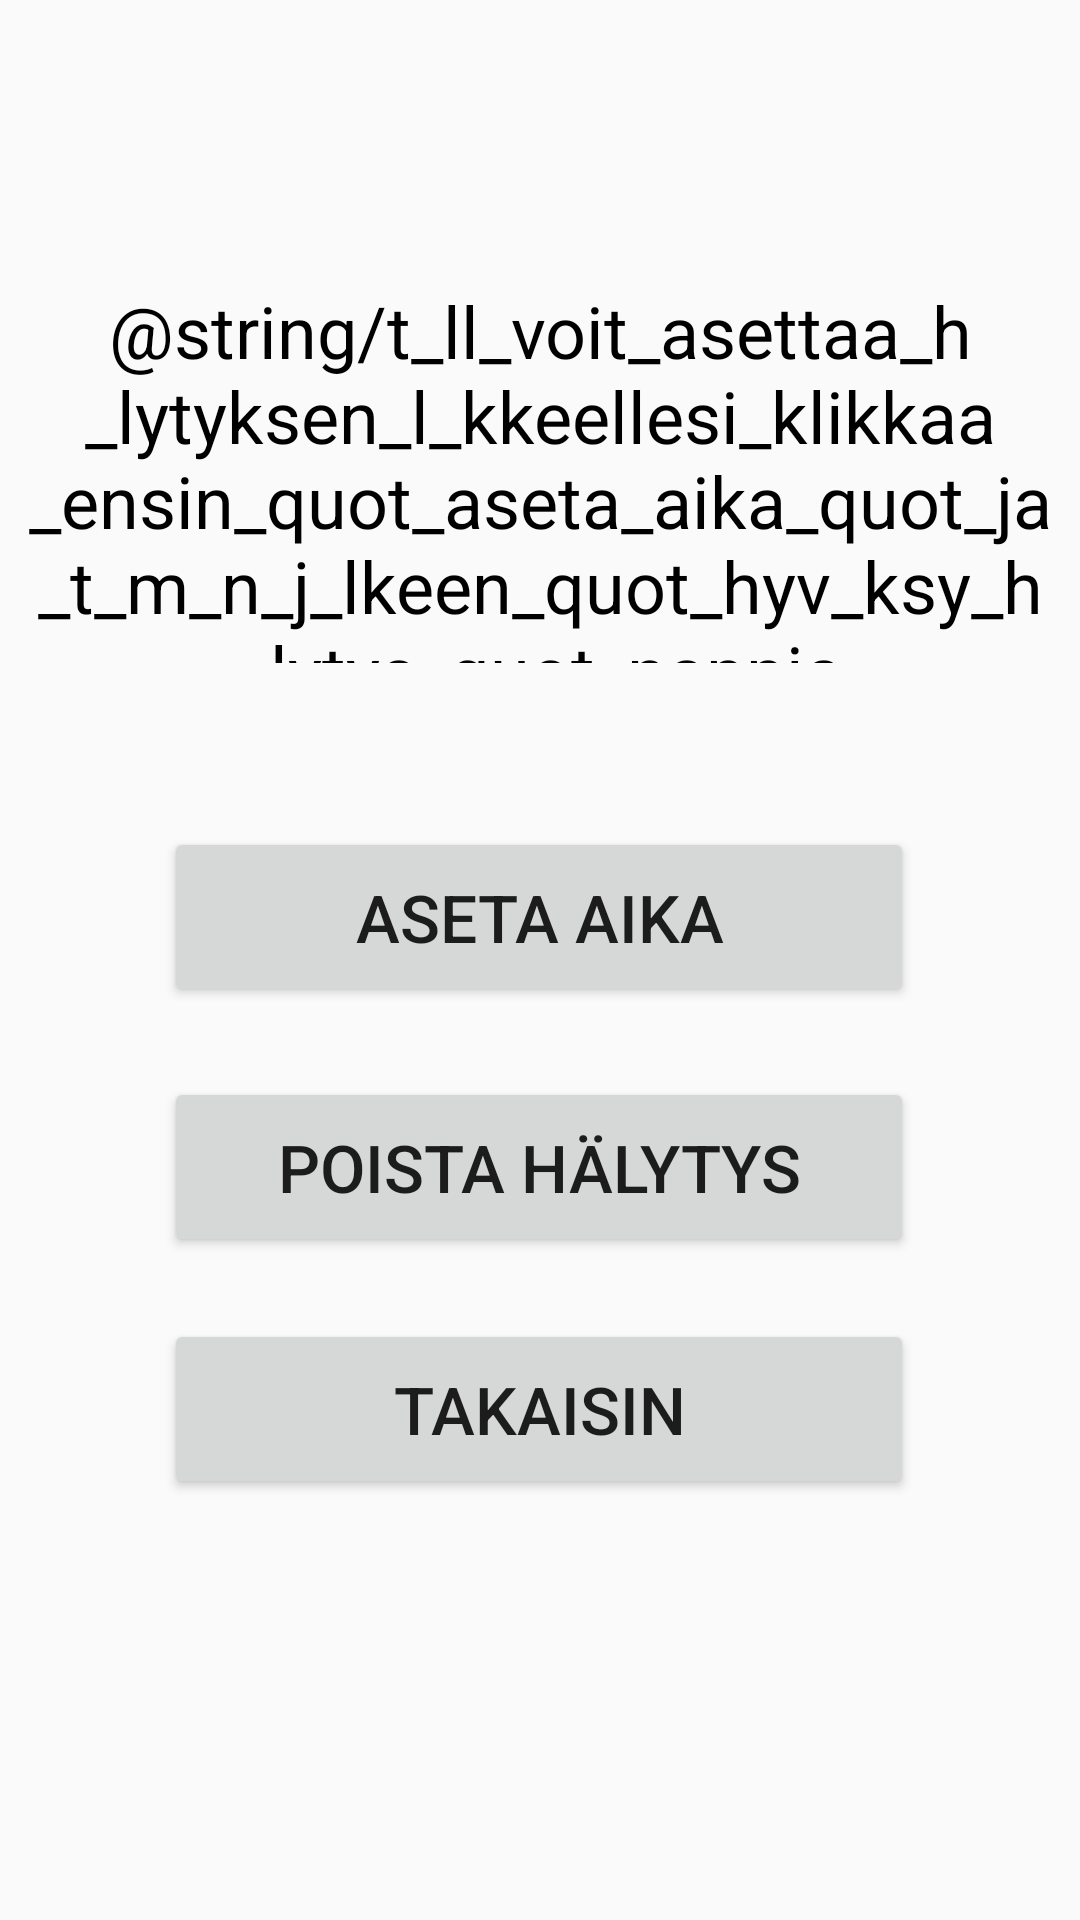

Android layout source for this screen:
<!-- AndroidManifest.xml: application theme Theme.AppCompat.Light.NoActionBar -->
<!-- res/layout/activity_alarm3.xml -->
<?xml version="1.0" encoding="utf-8"?>
<androidx.constraintlayout.widget.ConstraintLayout xmlns:android="http://schemas.android.com/apk/res/android"
    xmlns:app="http://schemas.android.com/apk/res-auto"
    xmlns:tools="http://schemas.android.com/tools"
    android:layout_width="match_parent"
    android:layout_height="match_parent"
    android:orientation="vertical"
    tools:context=".AlarmActivity">

    <TextView
        android:id="@+id/ValitseAika"
        android:layout_width="344dp"
        android:layout_height="127dp"
        android:text="@string/t_ll_voit_asettaa_h_lytyksen_l_kkeellesi_klikkaa_ensin_quot_aseta_aika_quot_ja_t_m_n_j_lkeen_quot_hyv_ksy_h_lytys_quot_nappia"
        android:textAlignment="center"
        android:textColor="@color/black"
        android:textSize="24sp"
        app:layout_constraintBottom_toBottomOf="parent"
        app:layout_constraintEnd_toEndOf="parent"
        app:layout_constraintHorizontal_bias="0.492"
        app:layout_constraintStart_toStartOf="parent"
        app:layout_constraintTop_toTopOf="parent"
        app:layout_constraintVertical_bias="0.183" />

    <Button
        android:id="@+id/SetHalytys"
        android:layout_width="250dp"
        android:layout_height="60dp"
        android:text="Aseta aika"
        android:textSize="22dp"
        app:layout_constraintBottom_toBottomOf="parent"
        app:layout_constraintEnd_toEndOf="parent"
        app:layout_constraintHorizontal_bias="0.496"
        app:layout_constraintStart_toStartOf="parent"
        app:layout_constraintTop_toTopOf="parent"
        app:layout_constraintVertical_bias="0.475"
        tools:ignore="DuplicateIds" />

    <Button
        android:id="@+id/poistaHalytys"
        android:layout_width="250dp"
        android:layout_height="60dp"
        android:text="Poista Hälytys"
        android:textSize="22dp"
        app:layout_constraintBottom_toBottomOf="parent"
        app:layout_constraintEnd_toEndOf="parent"
        app:layout_constraintHorizontal_bias="0.496"
        app:layout_constraintStart_toStartOf="parent"
        app:layout_constraintTop_toTopOf="parent"
        app:layout_constraintVertical_bias="0.619"
        tools:ignore="DuplicateIds" />

    <Button
        android:id="@+id/takaisinNappi"
        android:layout_width="250dp"
        android:layout_height="60dp"
        android:onClick="goBack"
        android:text="Takaisin"
        android:textSize="22dp"
        app:layout_constraintBottom_toBottomOf="parent"
        app:layout_constraintEnd_toEndOf="parent"
        app:layout_constraintHorizontal_bias="0.496"
        app:layout_constraintStart_toStartOf="parent"
        app:layout_constraintTop_toTopOf="parent"
        app:layout_constraintVertical_bias="0.758"
        tools:ignore="DuplicateIds" />


</androidx.constraintlayout.widget.ConstraintLayout>
<!-- resources referenced by this layout -->
<resources>

  <!-- not gathered from this repository: default colours our renderer supplied (Android Studio template values) -->
  <color name="black">#FF000000</color>
</resources>
